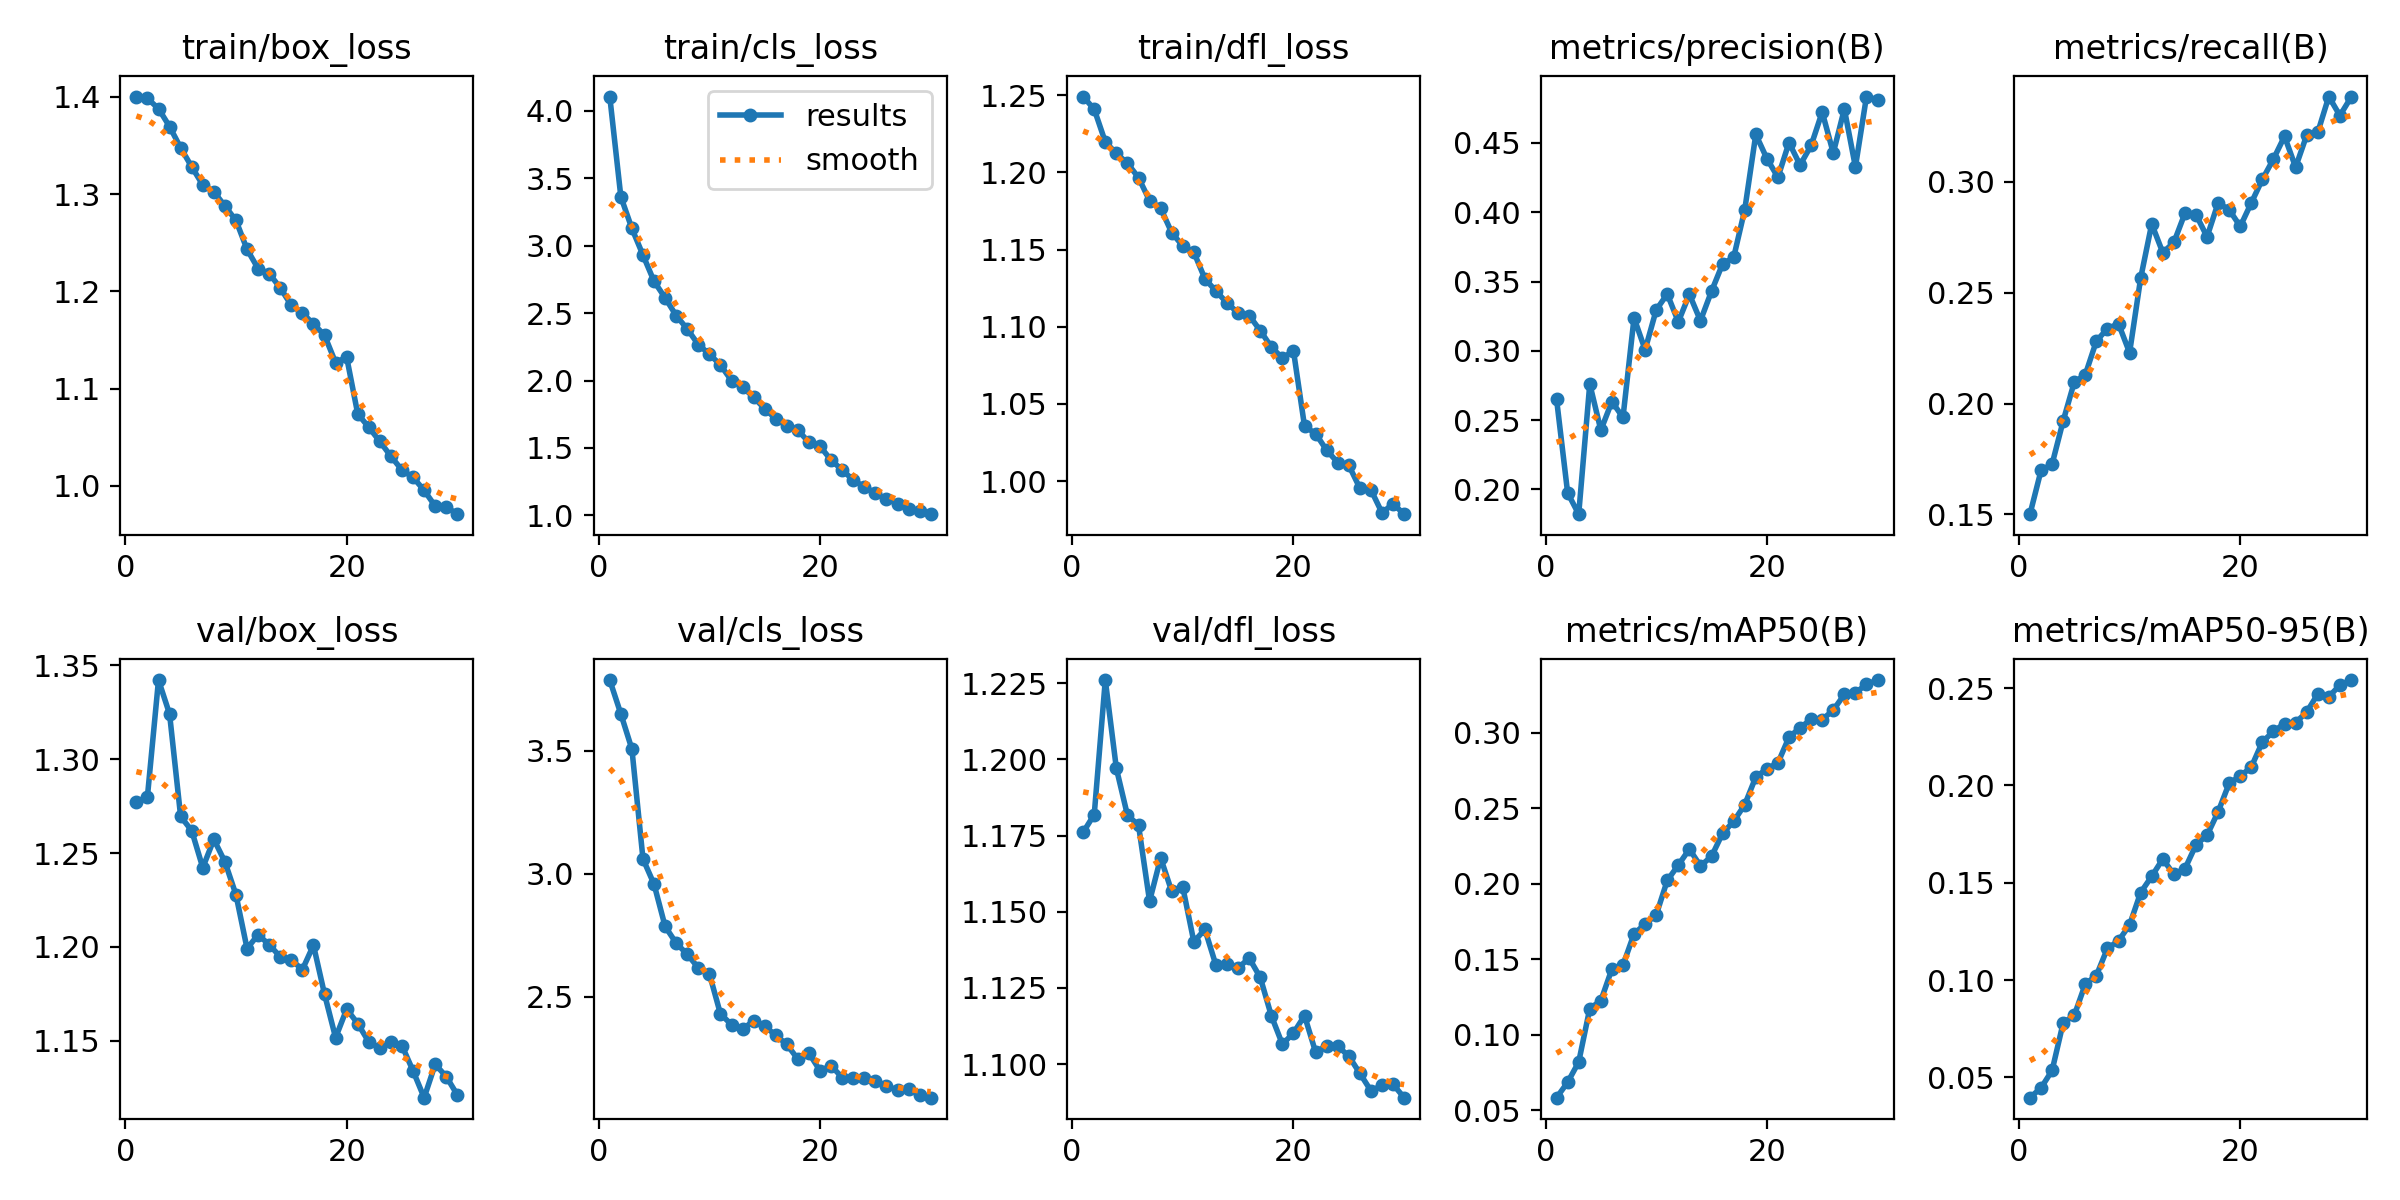

Data behind this chart, as committed beside it:
epoch, time, train/box_loss, train/cls_loss, train/dfl_loss, metrics/precision(B), metrics/recall(B), metrics/mAP50(B), metrics/mAP50-95(B), val/box_loss, val/cls_loss, val/dfl_loss, lr/pg0, lr/pg1, lr/pg2
1, 929.4, 1.4, 4.106, 1.249, 0.2651, 0.1501, 0.05847, 0.03956, 1.277, 3.787, 1.176, 0.0001511, 0.0001511, 0.0001511
2, 1852, 1.398, 3.363, 1.241, 0.1975, 0.1698, 0.06864, 0.04459, 1.28, 3.649, 1.182, 0.0002928, 0.0002928, 0.0002928
3, 2767, 1.388, 3.128, 1.22, 0.1821, 0.1727, 0.08206, 0.05354, 1.342, 3.506, 1.226, 0.0004244, 0.0004244, 0.0004244
4, 3676, 1.37, 2.93, 1.212, 0.2761, 0.1922, 0.1175, 0.078, 1.324, 3.06, 1.197, 0.00041, 0.00041, 0.00041
5, 4591, 1.348, 2.736, 1.206, 0.2428, 0.2096, 0.1227, 0.08182, 1.269, 2.958, 1.182, 0.0003949, 0.0003949, 0.0003949
6, 5499, 1.328, 2.613, 1.197, 0.2633, 0.2131, 0.1437, 0.09795, 1.262, 2.786, 1.178, 0.0003799, 0.0003799, 0.0003799
7, 6404, 1.31, 2.481, 1.182, 0.2519, 0.2282, 0.1462, 0.1023, 1.242, 2.718, 1.153, 0.0003649, 0.0003649, 0.0003649
8, 7312, 1.303, 2.382, 1.177, 0.3238, 0.2338, 0.1669, 0.1163, 1.257, 2.673, 1.168, 0.0003499, 0.0003499, 0.0003499
9, 8219, 1.288, 2.266, 1.161, 0.3007, 0.236, 0.1735, 0.1202, 1.245, 2.618, 1.157, 0.0003349, 0.0003349, 0.0003349
10, 9135, 1.273, 2.196, 1.152, 0.3294, 0.223, 0.1794, 0.1284, 1.228, 2.594, 1.158, 0.0003199, 0.0003199, 0.0003199
11, 10039, 1.243, 2.115, 1.148, 0.341, 0.2566, 0.2023, 0.145, 1.199, 2.431, 1.14, 0.0003049, 0.0003049, 0.0003049
12, 10938, 1.223, 1.999, 1.131, 0.3209, 0.281, 0.2125, 0.1533, 1.206, 2.387, 1.144, 0.0002898, 0.0002898, 0.0002898
13, 11821, 1.218, 1.95, 1.123, 0.3408, 0.2681, 0.2231, 0.1622, 1.201, 2.369, 1.132, 0.0002748, 0.0002748, 0.0002748
14, 12681, 1.204, 1.876, 1.115, 0.3217, 0.2727, 0.2119, 0.1543, 1.195, 2.403, 1.133, 0.0002598, 0.0002598, 0.0002598
15, 13549, 1.186, 1.79, 1.109, 0.343, 0.2858, 0.2183, 0.1572, 1.193, 2.381, 1.132, 0.0002448, 0.0002448, 0.0002448
16, 14406, 1.178, 1.716, 1.107, 0.3627, 0.2853, 0.2335, 0.1695, 1.188, 2.344, 1.135, 0.0002298, 0.0002298, 0.0002298
17, 15266, 1.167, 1.663, 1.098, 0.3674, 0.2752, 0.2414, 0.1744, 1.201, 2.307, 1.128, 0.0002148, 0.0002148, 0.0002148
18, 16146, 1.155, 1.631, 1.087, 0.4017, 0.2906, 0.2525, 0.1865, 1.175, 2.247, 1.116, 0.0001997, 0.0001997, 0.0001997
19, 17008, 1.127, 1.541, 1.08, 0.4561, 0.2874, 0.2708, 0.2012, 1.152, 2.271, 1.107, 0.0001847, 0.0001847, 0.0001847
20, 17869, 1.132, 1.512, 1.084, 0.4387, 0.2799, 0.2762, 0.2048, 1.167, 2.2, 1.11, 0.0001697, 0.0001697, 0.0001697
21, 18725, 1.074, 1.409, 1.036, 0.4252, 0.2906, 0.2802, 0.2095, 1.159, 2.22, 1.116, 0.0001547, 0.0001547, 0.0001547
22, 19569, 1.06, 1.336, 1.031, 0.4503, 0.3012, 0.2972, 0.2224, 1.149, 2.172, 1.104, 0.0001397, 0.0001397, 0.0001397
23, 20415, 1.046, 1.261, 1.02, 0.434, 0.3104, 0.3034, 0.2278, 1.146, 2.17, 1.106, 0.0001247, 0.0001247, 0.0001247
24, 21259, 1.03, 1.212, 1.012, 0.4482, 0.3206, 0.309, 0.2318, 1.149, 2.17, 1.106, 0.0001097, 0.0001097, 0.0001097
25, 22109, 1.016, 1.165, 1.01, 0.4723, 0.3066, 0.3088, 0.2323, 1.147, 2.158, 1.103, 9.464e-05, 9.464e-05, 9.464e-05
26, 25552, 1.009, 1.119, 0.9954, 0.4427, 0.3211, 0.3151, 0.2377, 1.134, 2.139, 1.097, 7.9625e-05, 7.9625e-05, 7.9625e-05
27, 26400, 0.9954, 1.086, 0.9944, 0.4745, 0.3223, 0.3255, 0.247, 1.12, 2.12, 1.091, 6.461e-05, 6.461e-05, 6.461e-05
28, 27245, 0.9793, 1.05, 0.9795, 0.4327, 0.3385, 0.3266, 0.2456, 1.137, 2.125, 1.093, 4.9595e-05, 4.9595e-05, 4.9595e-05
29, 28092, 0.9785, 1.031, 0.9853, 0.4835, 0.3299, 0.3322, 0.2516, 1.131, 2.1, 1.093, 3.458e-05, 3.458e-05, 3.458e-05
30, 28929, 0.971, 1.008, 0.9786, 0.4811, 0.3381, 0.335, 0.2542, 1.121, 2.091, 1.089, 1.9565e-05, 1.9565e-05, 1.9565e-05
